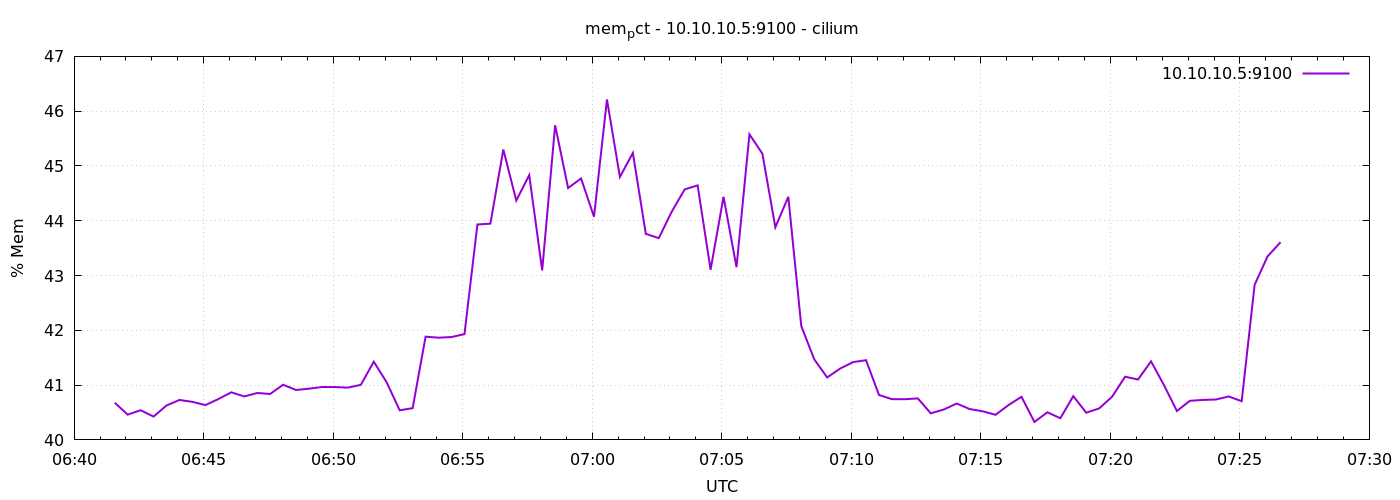

The file beside this chart, header and first rows:
1778049694	40.679183399867135
1778049724	40.46
1778049754	40.54
1778049784	40.43
1778049814	40.63
1778049844	40.73
1778049874	40.69
1778049904	40.64
1778049934	40.75
1778049964	40.87
1778049994	40.79
1778050024	40.86
1778050054	40.84
1778050084	41.01
1778050114	40.91
1778050144	40.94
1778050174	40.97
1778050204	40.96
1778050234	40.95
1778050264	41.01
1778050294	41.43
1778050324	41.05
1778050354	40.54
1778050384	40.58
1778050414	41.88
1778050444	41.87
1778050474	41.88
1778050504	41.93
1778050534	43.93
1778050564	43.95
1778050594	45.3
1778050624	44.37
1778050654	44.83
1778050684	43.09
1778050714	45.74
1778050744	44.6
1778050774	44.77
1778050804	44.07
1778050834	46.21
1778050864	44.8
1778050894	45.24
1778050924	43.76
1778050954	43.68
1778050984	44.17
1778051014	44.57
1778051044	44.65
1778051074	43.11
1778051104	44.44
1778051134	43.15
1778051164	45.58
1778051194	45.22
1778051224	43.88
1778051254	44.44
1778051284	42.08
1778051314	41.47
1778051344	41.14
1778051374	41.3
1778051404	41.42
1778051434	41.45
1778051464	40.82
1778051494	40.74
... 30 more rows
